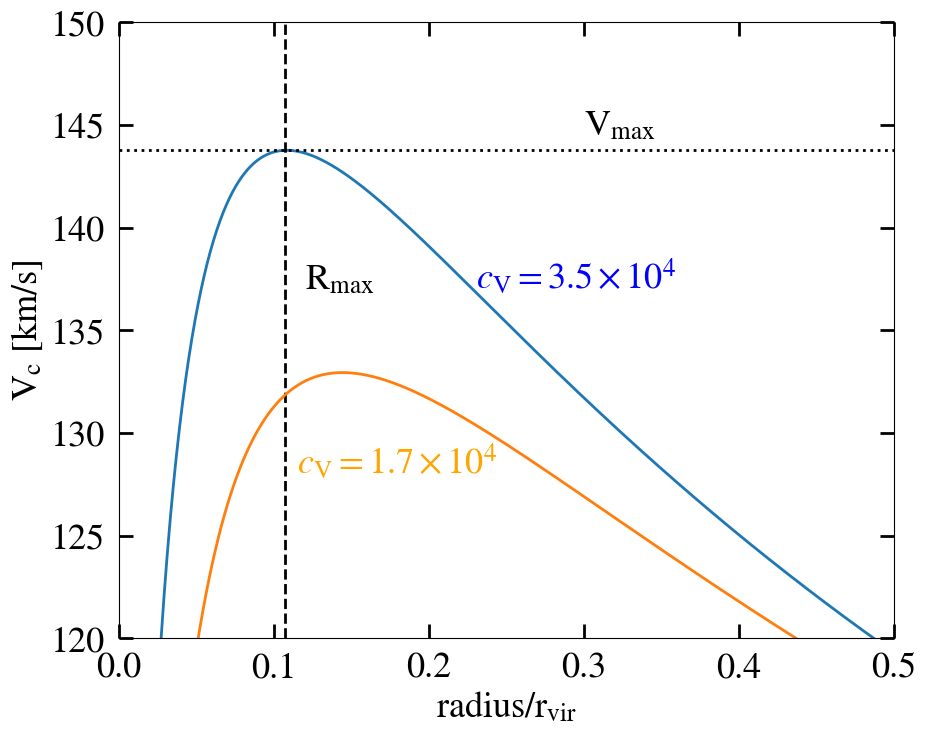

Write Python code to recreate this figure.
import numpy as np
import matplotlib.pyplot as plt

all_size = 26
plt.rcParams['mathtext.fontset'] = 'stix'
plt.rcParams['font.family'] = 'STIXGeneral'
plt.rcParams['axes.labelsize'] = all_size
plt.rcParams['lines.markersize'] = 10
plt.rc('font', size=all_size)
plt.rc('axes', titlesize=all_size)
plt.rc('axes', labelsize=all_size)
plt.rc('xtick', labelsize=all_size)
plt.rc('ytick', labelsize=all_size)
plt.rc('legend', fontsize=22)
plt.rc('figure', titlesize=all_size)
plt.rc('xtick', top=True, direction='in')
plt.rc('ytick', right=True, direction='in')
plt.rc('xtick.major', size=10, width=2, top=True, pad=10)
plt.rc('ytick.major', size=10, width=2, right=True, pad=10)
plt.rc('xtick.minor', size=7, width=1.5)
plt.rc('ytick.minor', size=7, width=1.5)


plt.figure(figsize=(10, 8))
def ff(c):
    return np.log(1. + c) - c / (1. + c)

def cv(c200):
    return 200. * (c200/2.163)**3. / ff(c200) * ff(2.163)

xx = np.linspace(0, 1., num=1000)

V200 = 100
cc = 20
print(cv(cc))

yy = V200 * np.sqrt(1/xx
                    * (np.log(1+cc*xx)-cc*xx/(1+cc*xx))
                    /(np.log(1+cc)-cc/(1+cc)))
plt.plot(xx, yy, lw=2)



plt.xlabel(r'radius/r$_\mathrm{vir}$')
plt.ylabel(r'V$_\mathrm{c}$ [km/s]')

ymax = np.nanmax(yy)
plt.axvline(xx[np.argmax(yy[1:])], c='k', ls='--', lw=2)
plt.axhline(ymax, c='k', ls='dotted', lw=2)

plt.text(x=0.3, y=144.5, s=r'V$_\mathrm{max}$')
plt.text(x=0.12, y=137, s=r'R$_\mathrm{max}$')

plt.xlim(0, 0.5)
plt.ylim(120, 150)
plt.savefig('curve1.png', bbox_inches='tight')
plt.savefig('curve1.pdf', bbox_inches='tight')


cc = 15

print(cv(cc))

yy = V200 * np.sqrt(1/xx
                    * (np.log(1+cc*xx)-cc*xx/(1+cc*xx))
                    /(np.log(1+cc)-cc/(1+cc)))
plt.plot(xx, yy, lw=2)

plt.text(x=0.23, y=137, s=r'$c_\mathrm{V}=3.5 \times 10^4$', c='b')
plt.text(x=0.115, y=128, s=r'$c_\mathrm{V}=1.7 \times 10^4$', c='orange')


plt.savefig('curve2.png', bbox_inches='tight')
plt.savefig('curve2.pdf', bbox_inches='tight')

plt.show()